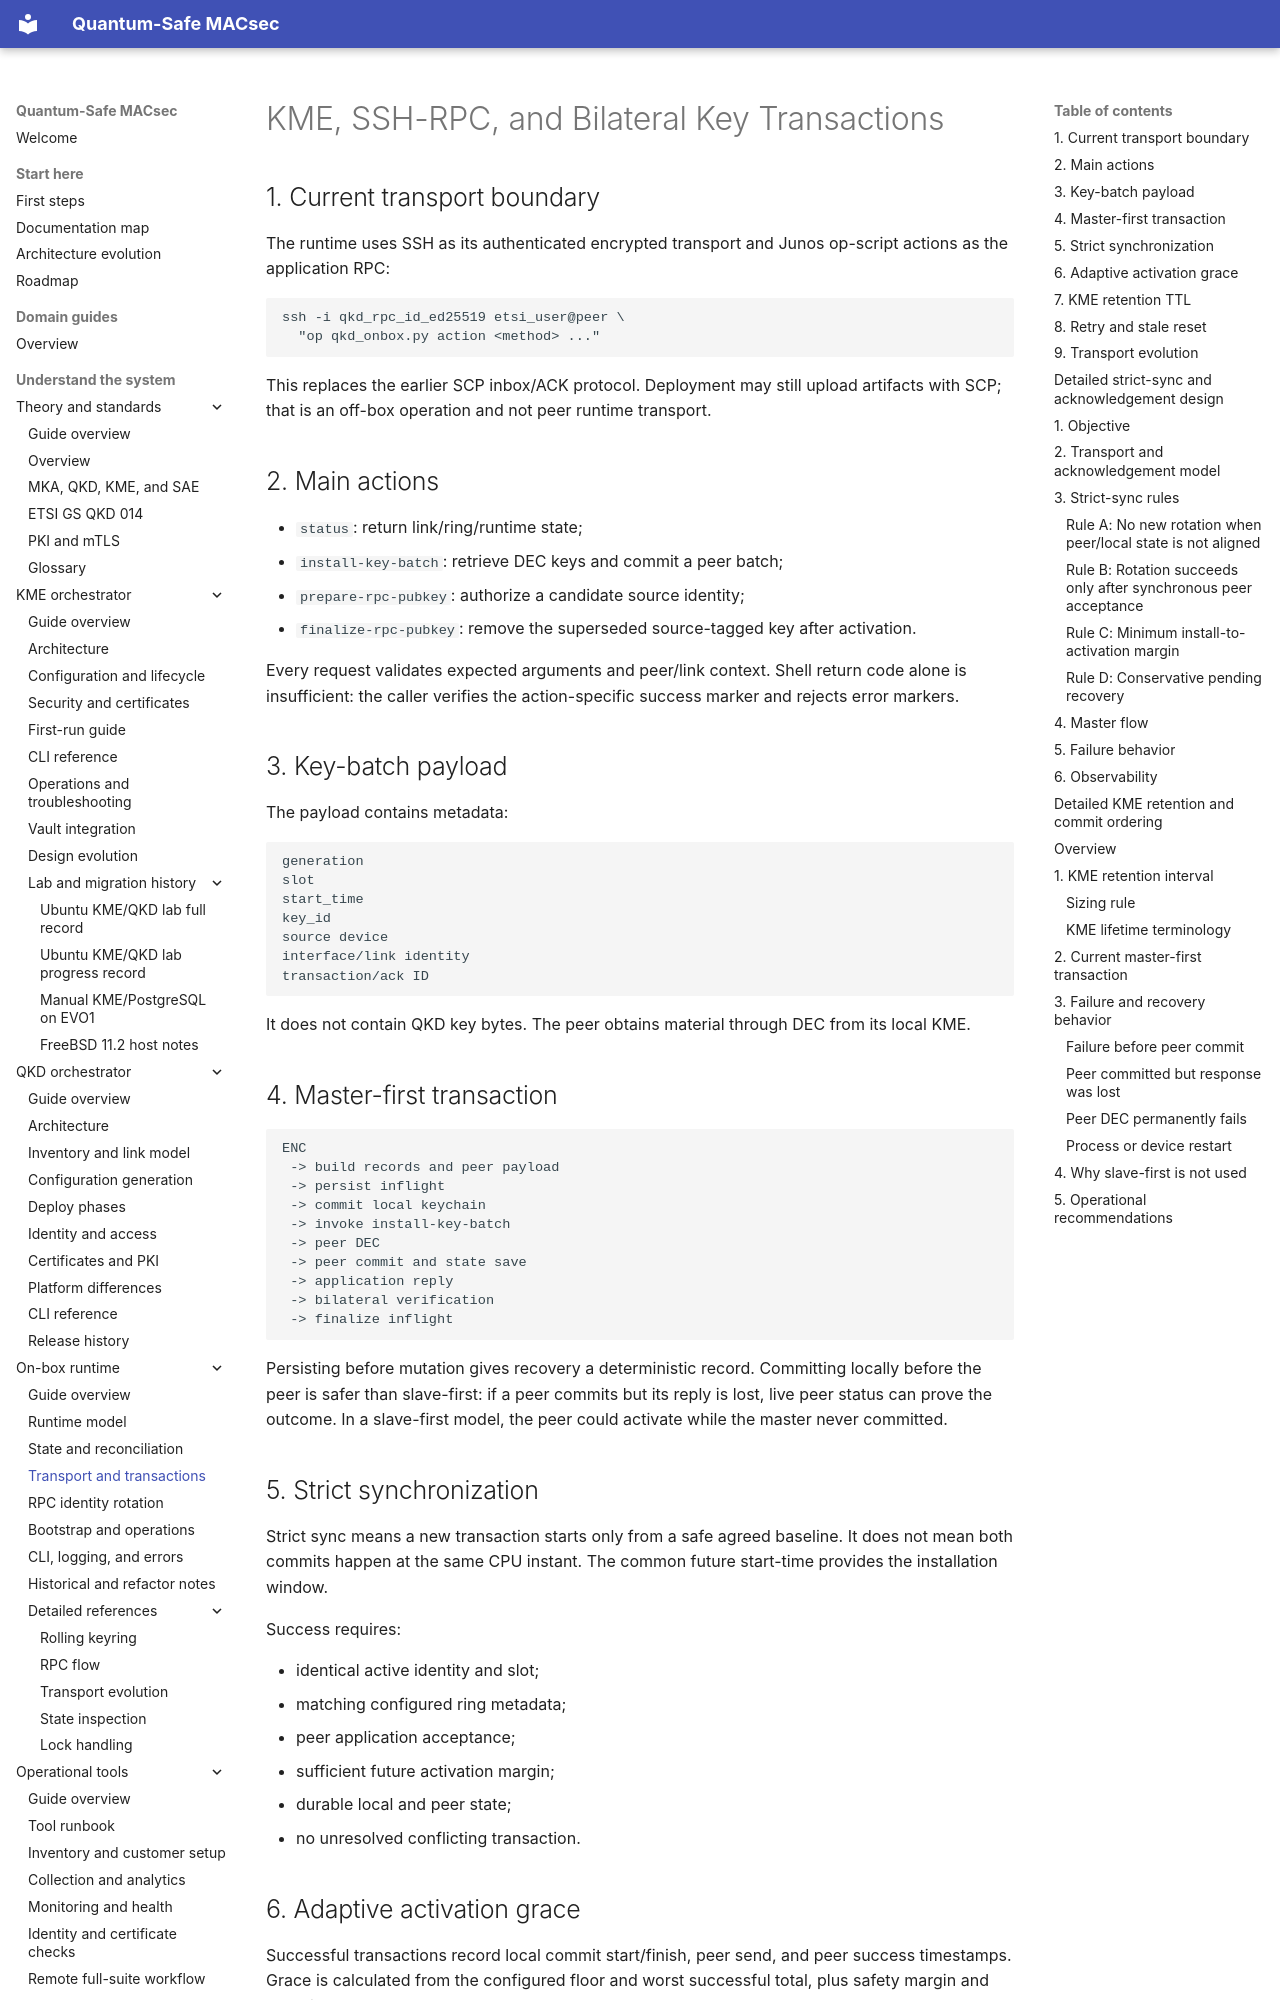

repository: JNPRAutomate/Quantum-Safe-MACsec · page: onbox/transport_and_transactions/index.html · generator: mkdocs

# KME, SSH-RPC, and Bilateral Key Transactions

## 1. Current transport boundary

The runtime uses SSH as its authenticated encrypted transport and Junos
op-script actions as the application RPC:

```text
ssh -i qkd_rpc_id_ed25519 etsi_user@peer \
  "op qkd_onbox.py action <method> ..."
```

This replaces the earlier SCP inbox/ACK protocol. Deployment may still upload
artifacts with SCP; that is an off-box operation and not peer runtime
transport.

## 2. Main actions

- `status`: return link/ring/runtime state;
- `install-key-batch`: retrieve DEC keys and commit a peer batch;
- `prepare-rpc-pubkey`: authorize a candidate source identity;
- `finalize-rpc-pubkey`: remove the superseded source-tagged key after
  activation.

Every request validates expected arguments and peer/link context. Shell return
code alone is insufficient: the caller verifies the action-specific success
marker and rejects error markers.

## 3. Key-batch payload

The payload contains metadata:

```text
generation
slot
start_time
key_id
source device
interface/link identity
transaction/ack ID
```

It does not contain QKD key bytes. The peer obtains material through DEC from
its local KME.

## 4. Master-first transaction

```text
ENC
 -> build records and peer payload
 -> persist inflight
 -> commit local keychain
 -> invoke install-key-batch
 -> peer DEC
 -> peer commit and state save
 -> application reply
 -> bilateral verification
 -> finalize inflight
```

Persisting before mutation gives recovery a deterministic record. Committing
locally before the peer is safer than slave-first: if a peer commits but its
reply is lost, live peer status can prove the outcome. In a slave-first model,
the peer could activate while the master never committed.

## 5. Strict synchronization

Strict sync means a new transaction starts only from a safe agreed baseline.
It does not mean both commits happen at the same CPU instant. The common future
start-time provides the installation window.

Success requires:

- identical active identity and slot;
- matching configured ring metadata;
- peer application acceptance;
- sufficient future activation margin;
- durable local and peer state;
- no unresolved conflicting transaction.

## 6. Adaptive activation grace

Successful transactions record local commit start/finish, peer send, and peer
success timestamps. Grace is calculated from the configured floor and worst
successful total, plus safety margin and rounding:

```text
grace = round_up(
    max(configured_floor, observed_success_max) + safety_margin,
    rounding_interval
)
```

If grace does not fit inside the protected horizon, replacement is blocked.
Failed samples cannot lower grace.
